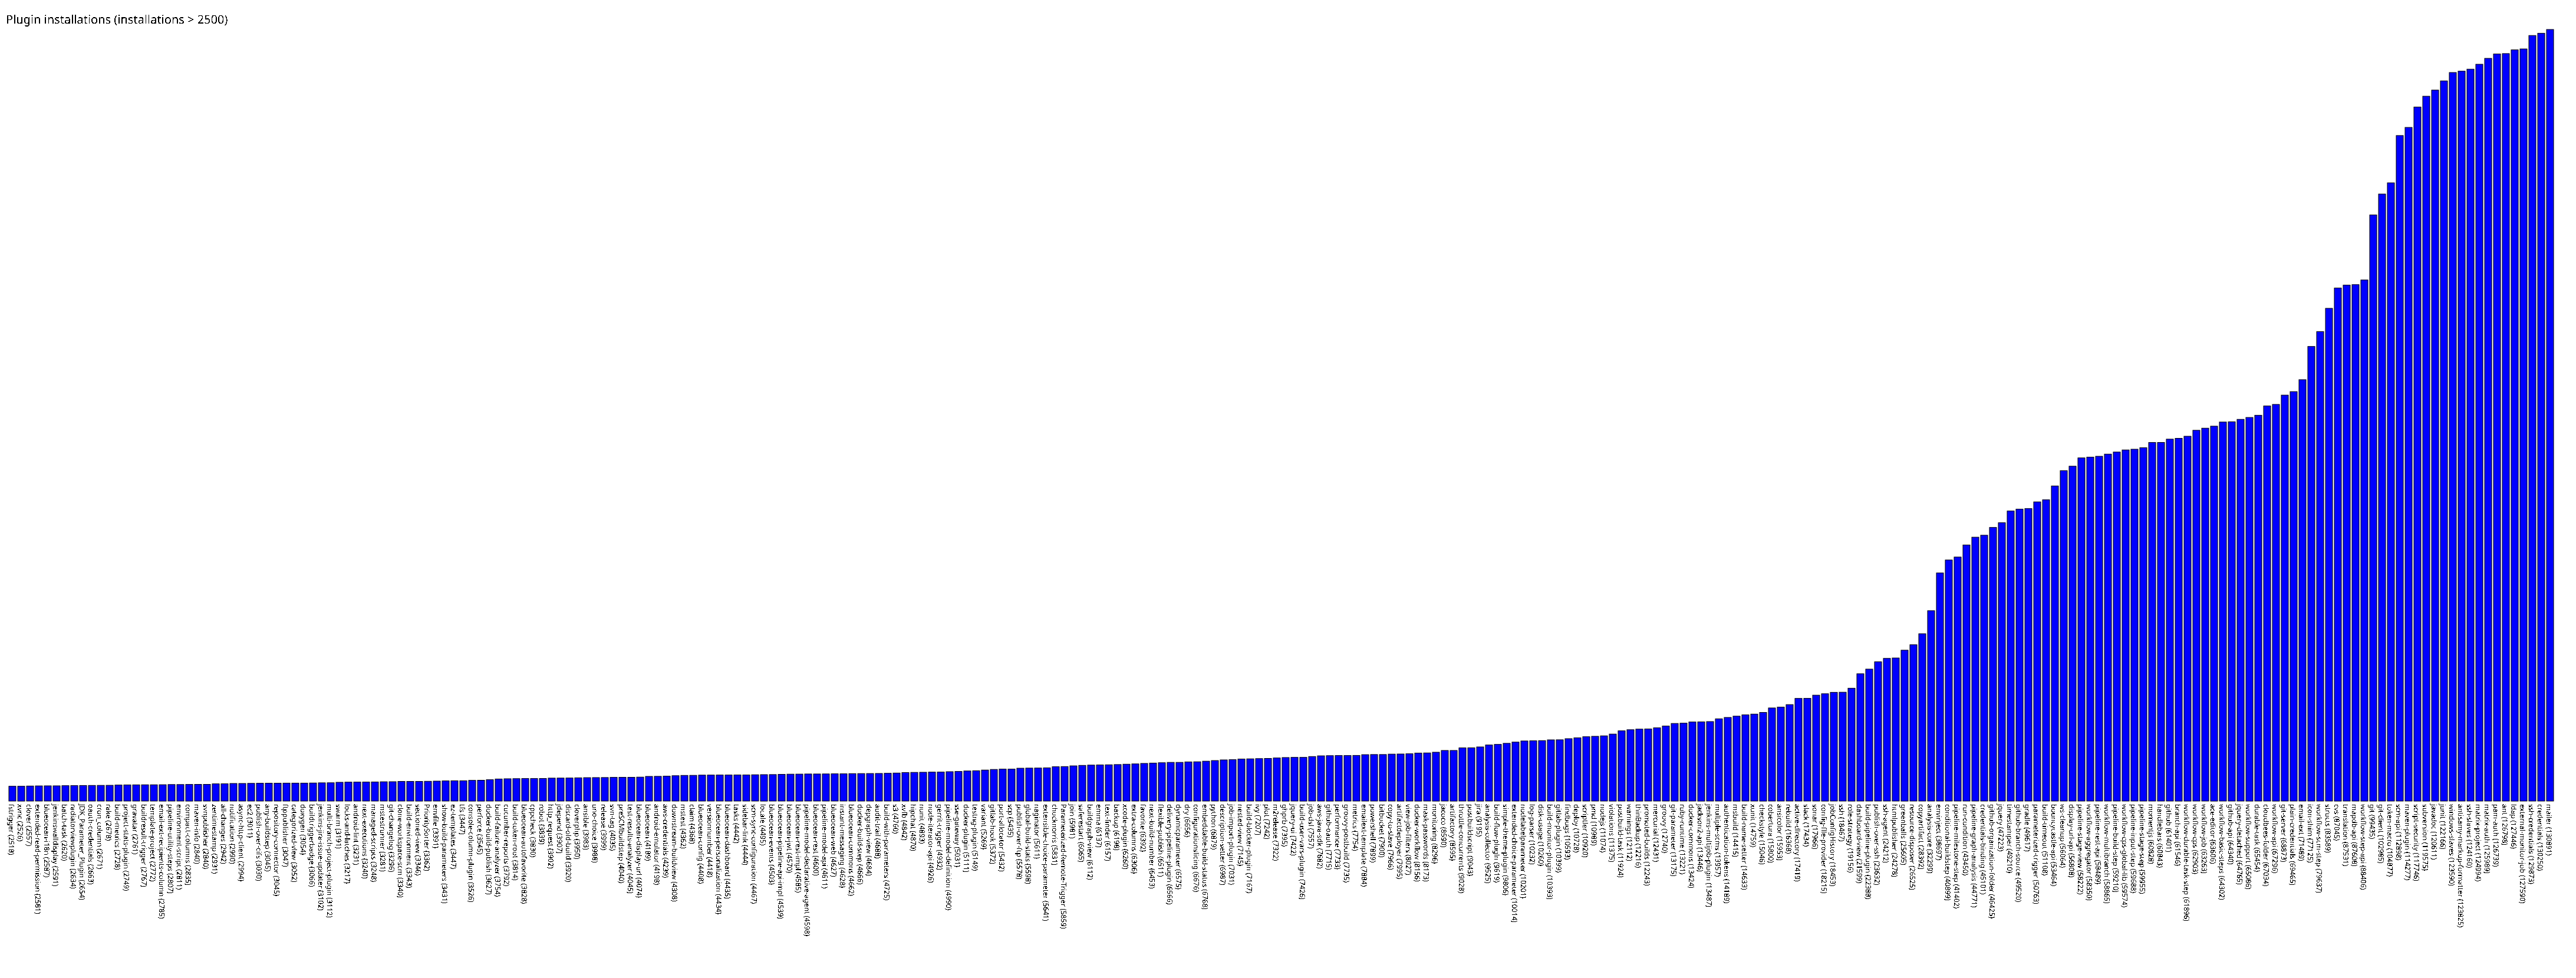

Values plotted in this chart, from the file beside it:
fstrigger, 2518
xvnc, 2526
clover, 2557
extended-read-permission, 2581
blueocean-i18n, 2587
jenkinswalldisplay, 2591
batch-task, 2620
radiatorviewplugin, 2634
JDK_Parameter_Plugin, 2654
oauth-credentials, 2663
cron_column, 2671
rake, 2678
build-metrics, 2728
project-stats-plugin, 2749
gravatar, 2761
buildresult-trigger, 2767
template-project, 2772
email-ext-recipients-column, 2785
pipeline-utility-steps, 2807
environment-script, 2811
compact-columns, 2835
maven-info, 2840
svnpublisher, 2840
zentimestamp, 2931
all-changes, 2942
notification, 2990
async-http-client, 2994
ec2, 3011
publish-over-cifs, 3030
any-buildstep, 3045
repository-connector, 3045
ftppublisher, 3047
categorized-view, 3052
doxygen, 3054
buildtriggerbadge, 3066
jenkins-jira-issue-updater, 3102
multi-branch-project-plugin, 3112
swarm, 3191
locks-and-latches, 3217
android-lint, 3231
next-executions, 3240
managed-scripts, 3248
mstestrunner, 3281
git-changelog, 3296
clone-workspace-scm, 3340
build-environment, 3343
sectioned-view, 3346
PrioritySorter, 3362
envfile, 3391
show-build-parameters, 3431
ez-templates, 3447
tfs, 3447
console-column-plugin, 3526
perforce, 3545
docker-build-publish, 3627
build-failure-analyzer, 3754
cucumber-reports, 3792
build-token-root, 3814
blueocean-autofavorite, 3828
cppcheck, 3830
robot, 3839
... 227 more rows
